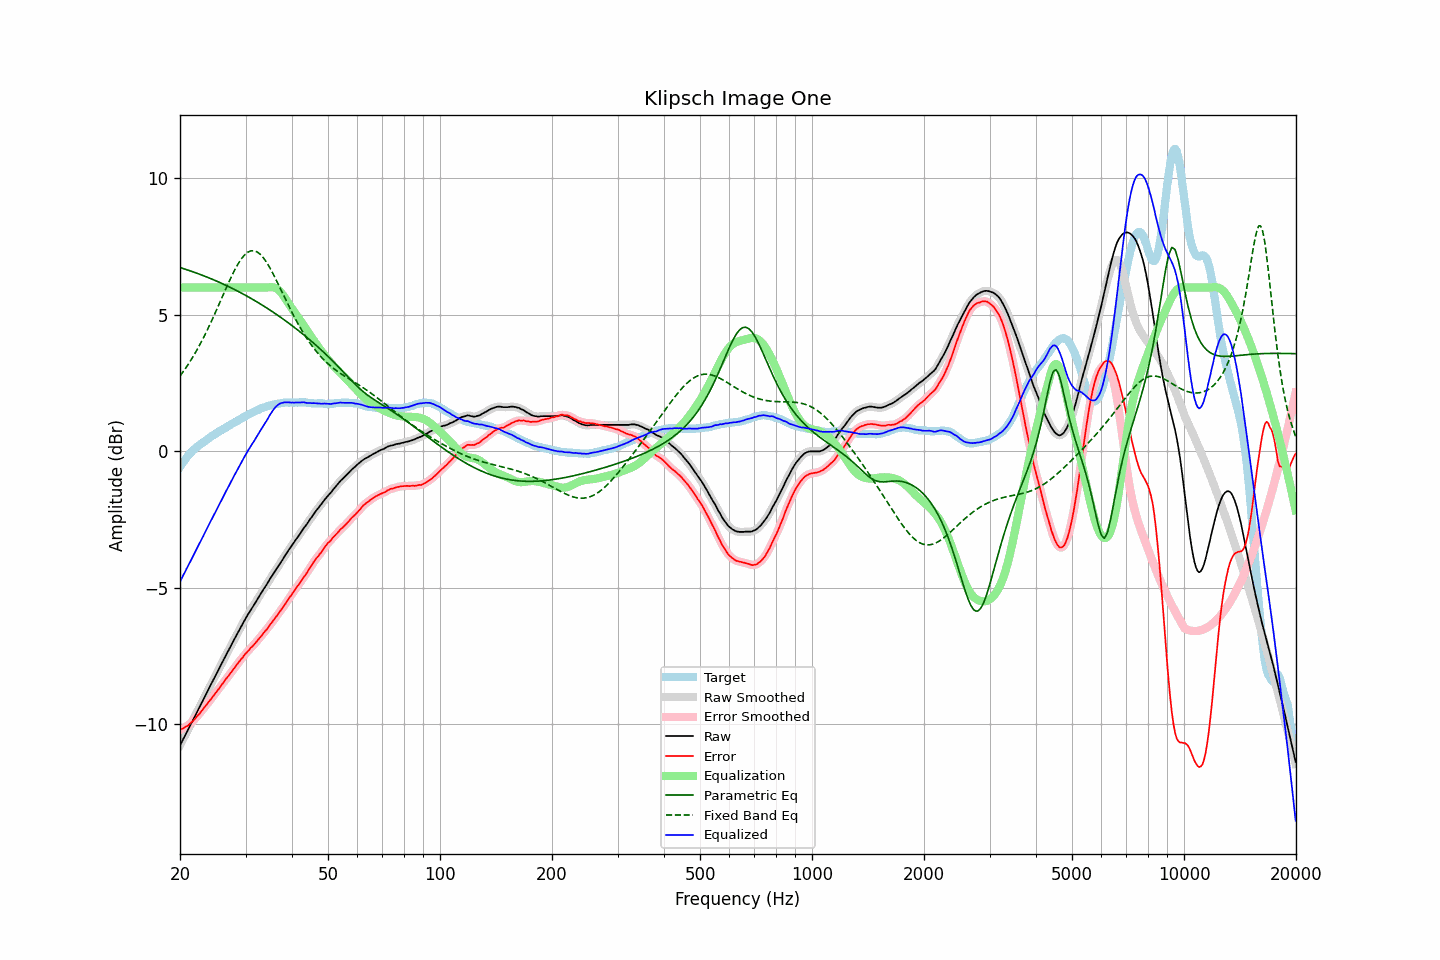

The table this chart was drawn from, first rows:
frequency, raw, error, smoothed, error_smoothed, equalization, parametric_eq, fixed_band_eq, equalized_raw, equalized_smoothed, target
20.00, -10.77, -10.20, -10.77, -10.20, 6.00, 6.73, 2.76, -4.77, -4.77, -0.57
20.20, -10.66, -10.18, -10.66, -10.17, 6.00, 6.72, 2.84, -4.66, -4.66, -0.48
20.40, -10.54, -10.15, -10.54, -10.14, 6.00, 6.70, 2.92, -4.54, -4.54, -0.39
20.61, -10.43, -10.11, -10.43, -10.11, 6.00, 6.68, 3.00, -4.43, -4.43, -0.33
20.81, -10.31, -10.07, -10.31, -10.08, 6.00, 6.66, 3.09, -4.31, -4.31, -0.23
21.02, -10.20, -10.04, -10.20, -10.03, 6.00, 6.64, 3.18, -4.20, -4.20, -0.16
21.23, -10.08, -9.98, -10.08, -9.99, 6.00, 6.62, 3.27, -4.08, -4.08, -0.10
21.44, -9.97, -9.93, -9.97, -9.94, 6.00, 6.60, 3.36, -3.97, -3.97, -0.04
21.66, -9.85, -9.88, -9.85, -9.88, 6.00, 6.58, 3.46, -3.85, -3.85, 0.03
21.87, -9.74, -9.82, -9.74, -9.82, 6.00, 6.56, 3.56, -3.74, -3.74, 0.08
22.09, -9.62, -9.75, -9.62, -9.76, 6.00, 6.54, 3.66, -3.62, -3.62, 0.13
22.31, -9.50, -9.68, -9.50, -9.69, 6.00, 6.52, 3.76, -3.50, -3.50, 0.18
22.54, -9.39, -9.62, -9.39, -9.62, 6.00, 6.49, 3.87, -3.39, -3.39, 0.23
22.76, -9.27, -9.54, -9.27, -9.54, 6.00, 6.47, 3.98, -3.27, -3.27, 0.27
22.99, -9.16, -9.47, -9.16, -9.47, 6.00, 6.45, 4.09, -3.16, -3.16, 0.31
23.22, -9.04, -9.39, -9.04, -9.39, 6.00, 6.43, 4.21, -3.04, -3.04, 0.35
23.45, -8.92, -9.32, -8.92, -9.32, 6.00, 6.40, 4.33, -2.92, -2.92, 0.40
23.69, -8.80, -9.24, -8.80, -9.24, 6.00, 6.38, 4.45, -2.80, -2.80, 0.44
23.92, -8.69, -9.17, -8.69, -9.17, 6.00, 6.36, 4.57, -2.69, -2.69, 0.48
24.16, -8.57, -9.10, -8.57, -9.10, 6.00, 6.33, 4.70, -2.57, -2.57, 0.53
24.40, -8.46, -9.03, -8.46, -9.02, 6.00, 6.31, 4.82, -2.46, -2.46, 0.57
24.65, -8.34, -8.94, -8.34, -8.94, 6.00, 6.28, 4.95, -2.34, -2.34, 0.60
24.89, -8.23, -8.87, -8.23, -8.86, 6.00, 6.26, 5.08, -2.23, -2.23, 0.64
25.14, -8.11, -8.79, -8.11, -8.79, 6.00, 6.23, 5.22, -2.11, -2.11, 0.68
25.39, -8.00, -8.71, -8.00, -8.71, 6.00, 6.21, 5.35, -2.00, -2.00, 0.72
25.65, -7.88, -8.64, -7.88, -8.63, 6.00, 6.18, 5.48, -1.88, -1.88, 0.75
25.91, -7.76, -8.55, -7.76, -8.55, 6.00, 6.15, 5.62, -1.76, -1.76, 0.78
26.16, -7.65, -8.47, -7.65, -8.47, 6.00, 6.13, 5.75, -1.65, -1.65, 0.82
26.43, -7.53, -8.38, -7.53, -8.39, 6.00, 6.10, 5.89, -1.53, -1.53, 0.85
26.69, -7.42, -8.31, -7.42, -8.31, 6.00, 6.07, 6.02, -1.42, -1.42, 0.89
26.96, -7.31, -8.24, -7.31, -8.24, 6.00, 6.04, 6.15, -1.31, -1.31, 0.93
27.23, -7.20, -8.16, -7.20, -8.16, 6.00, 6.01, 6.28, -1.20, -1.20, 0.96
27.50, -7.08, -8.08, -7.08, -8.08, 6.00, 5.99, 6.40, -1.08, -1.08, 1.00
27.77, -6.97, -8.00, -6.97, -8.00, 6.00, 5.96, 6.52, -0.97, -0.97, 1.03
28.05, -6.86, -7.93, -6.86, -7.92, 6.00, 5.93, 6.64, -0.86, -0.86, 1.07
28.33, -6.75, -7.84, -6.75, -7.84, 6.00, 5.90, 6.75, -0.75, -0.75, 1.09
28.62, -6.64, -7.77, -6.64, -7.77, 6.00, 5.87, 6.86, -0.64, -0.64, 1.13
28.90, -6.53, -7.69, -6.53, -7.69, 6.00, 5.84, 6.95, -0.53, -0.53, 1.16
29.19, -6.42, -7.61, -6.42, -7.62, 6.00, 5.80, 7.04, -0.42, -0.42, 1.19
29.48, -6.31, -7.55, -6.31, -7.54, 6.00, 5.77, 7.11, -0.31, -0.31, 1.24
29.78, -6.20, -7.46, -6.20, -7.47, 6.00, 5.74, 7.19, -0.20, -0.20, 1.26
30.08, -6.10, -7.40, -6.10, -7.40, 6.00, 5.71, 7.24, -0.10, -0.10, 1.30
30.38, -6.00, -7.33, -6.00, -7.33, 6.00, 5.68, 7.29, -0.00, -0.00, 1.33
30.68, -5.91, -7.28, -5.91, -7.27, 6.00, 5.64, 7.32, 0.09, 0.09, 1.37
30.99, -5.81, -7.20, -5.81, -7.21, 6.00, 5.61, 7.34, 0.19, 0.19, 1.39
31.30, -5.72, -7.15, -5.72, -7.14, 6.00, 5.58, 7.35, 0.28, 0.28, 1.42
31.61, -5.63, -7.08, -5.63, -7.08, 6.00, 5.54, 7.35, 0.37, 0.37, 1.45
31.93, -5.53, -7.01, -5.53, -7.01, 6.00, 5.51, 7.33, 0.47, 0.47, 1.48
32.24, -5.44, -6.94, -5.44, -6.94, 6.00, 5.47, 7.30, 0.56, 0.56, 1.50
32.57, -5.34, -6.87, -5.34, -6.87, 6.00, 5.44, 7.26, 0.66, 0.66, 1.53
32.89, -5.24, -6.81, -5.24, -6.80, 6.00, 5.40, 7.21, 0.76, 0.76, 1.57
33.22, -5.15, -6.74, -5.15, -6.73, 6.00, 5.36, 7.15, 0.85, 0.85, 1.59
33.55, -5.05, -6.65, -5.05, -6.66, 6.00, 5.33, 7.08, 0.95, 0.95, 1.60
33.89, -4.96, -6.58, -4.96, -6.59, 6.00, 5.29, 7.00, 1.04, 1.04, 1.62
34.23, -4.87, -6.52, -4.87, -6.51, 6.00, 5.25, 6.91, 1.13, 1.14, 1.65
34.57, -4.77, -6.44, -4.77, -6.44, 6.01, 5.21, 6.81, 1.24, 1.24, 1.67
34.92, -4.67, -6.35, -4.67, -6.36, 6.01, 5.18, 6.71, 1.34, 1.34, 1.68
35.27, -4.58, -6.28, -4.58, -6.28, 6.01, 5.14, 6.61, 1.43, 1.43, 1.70
35.62, -4.49, -6.20, -4.49, -6.20, 6.01, 5.10, 6.49, 1.52, 1.52, 1.71
35.97, -4.40, -6.12, -4.40, -6.12, 5.99, 5.06, 6.38, 1.59, 1.59, 1.72
... 635 more rows
